Dataset: splits (GitHub, adityamathur06/SentryGlide). Classes: body tissue or organ, gauze, glass equipment packaging, metal equipment packaging, organic waste, paper equipment packaging, plastic equipment packaging, syringe, syringe needle, tweezers.

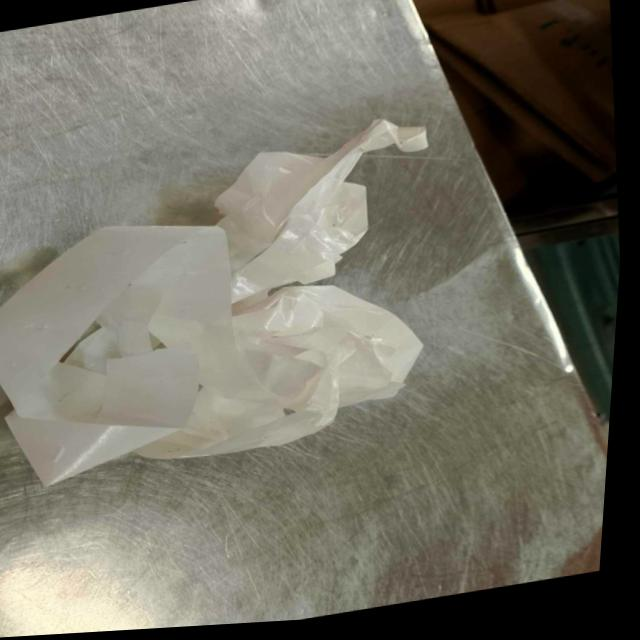
Label: paper equipment packaging

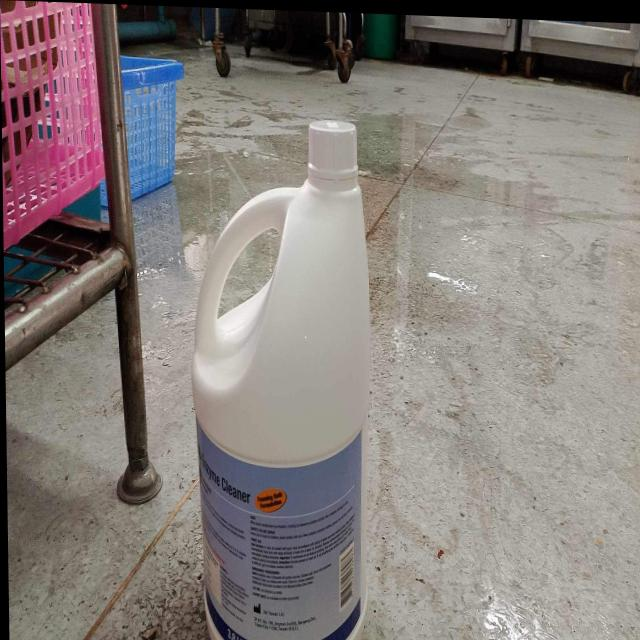
Label: plastic equipment packaging

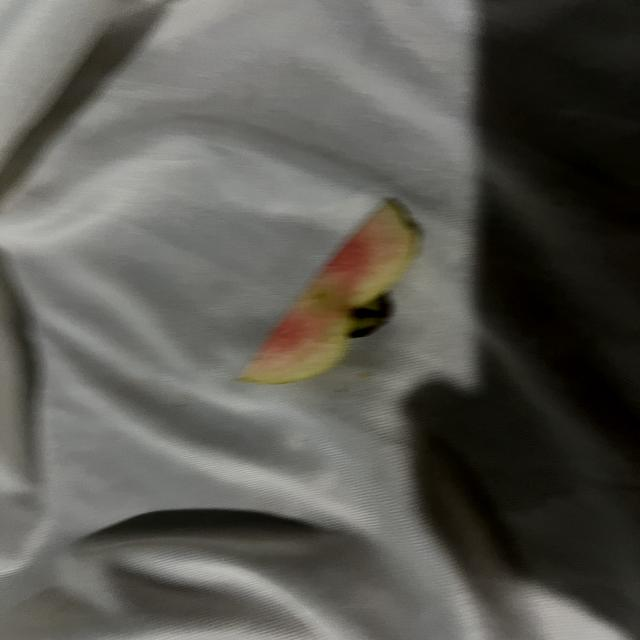
Label: organic waste

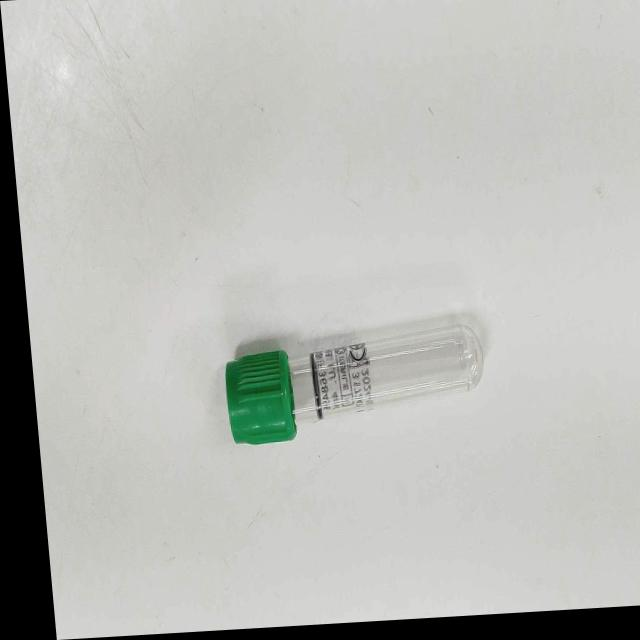
Label: glass equipment packaging

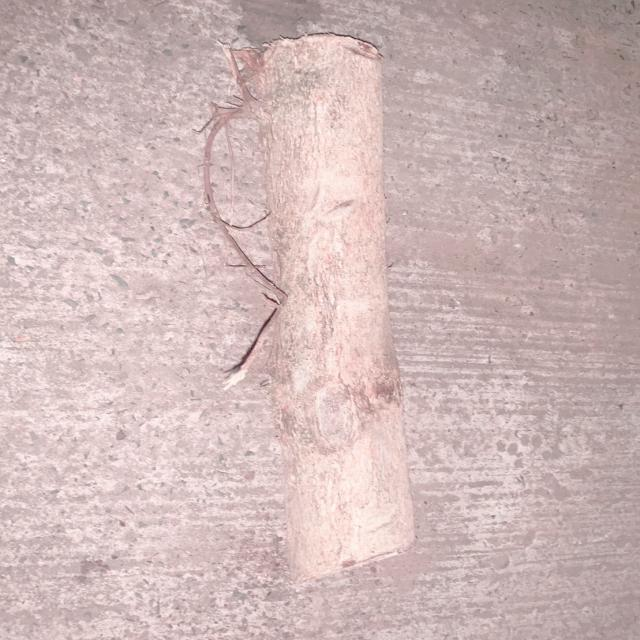
Label: organic waste

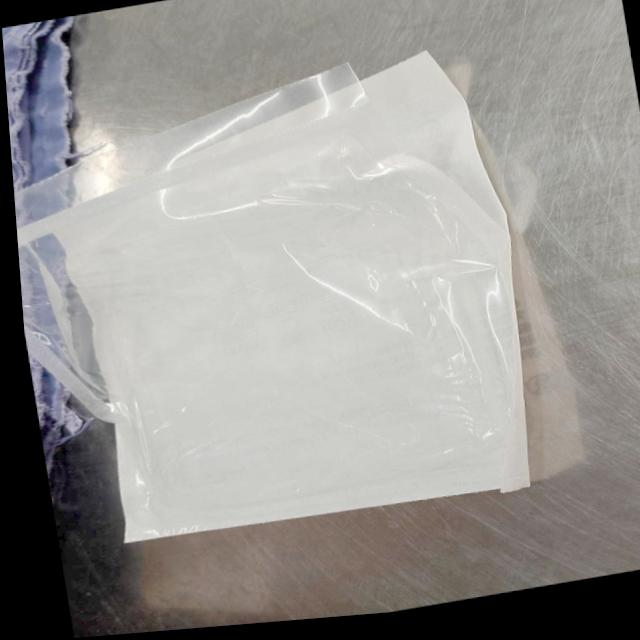
Label: paper equipment packaging
